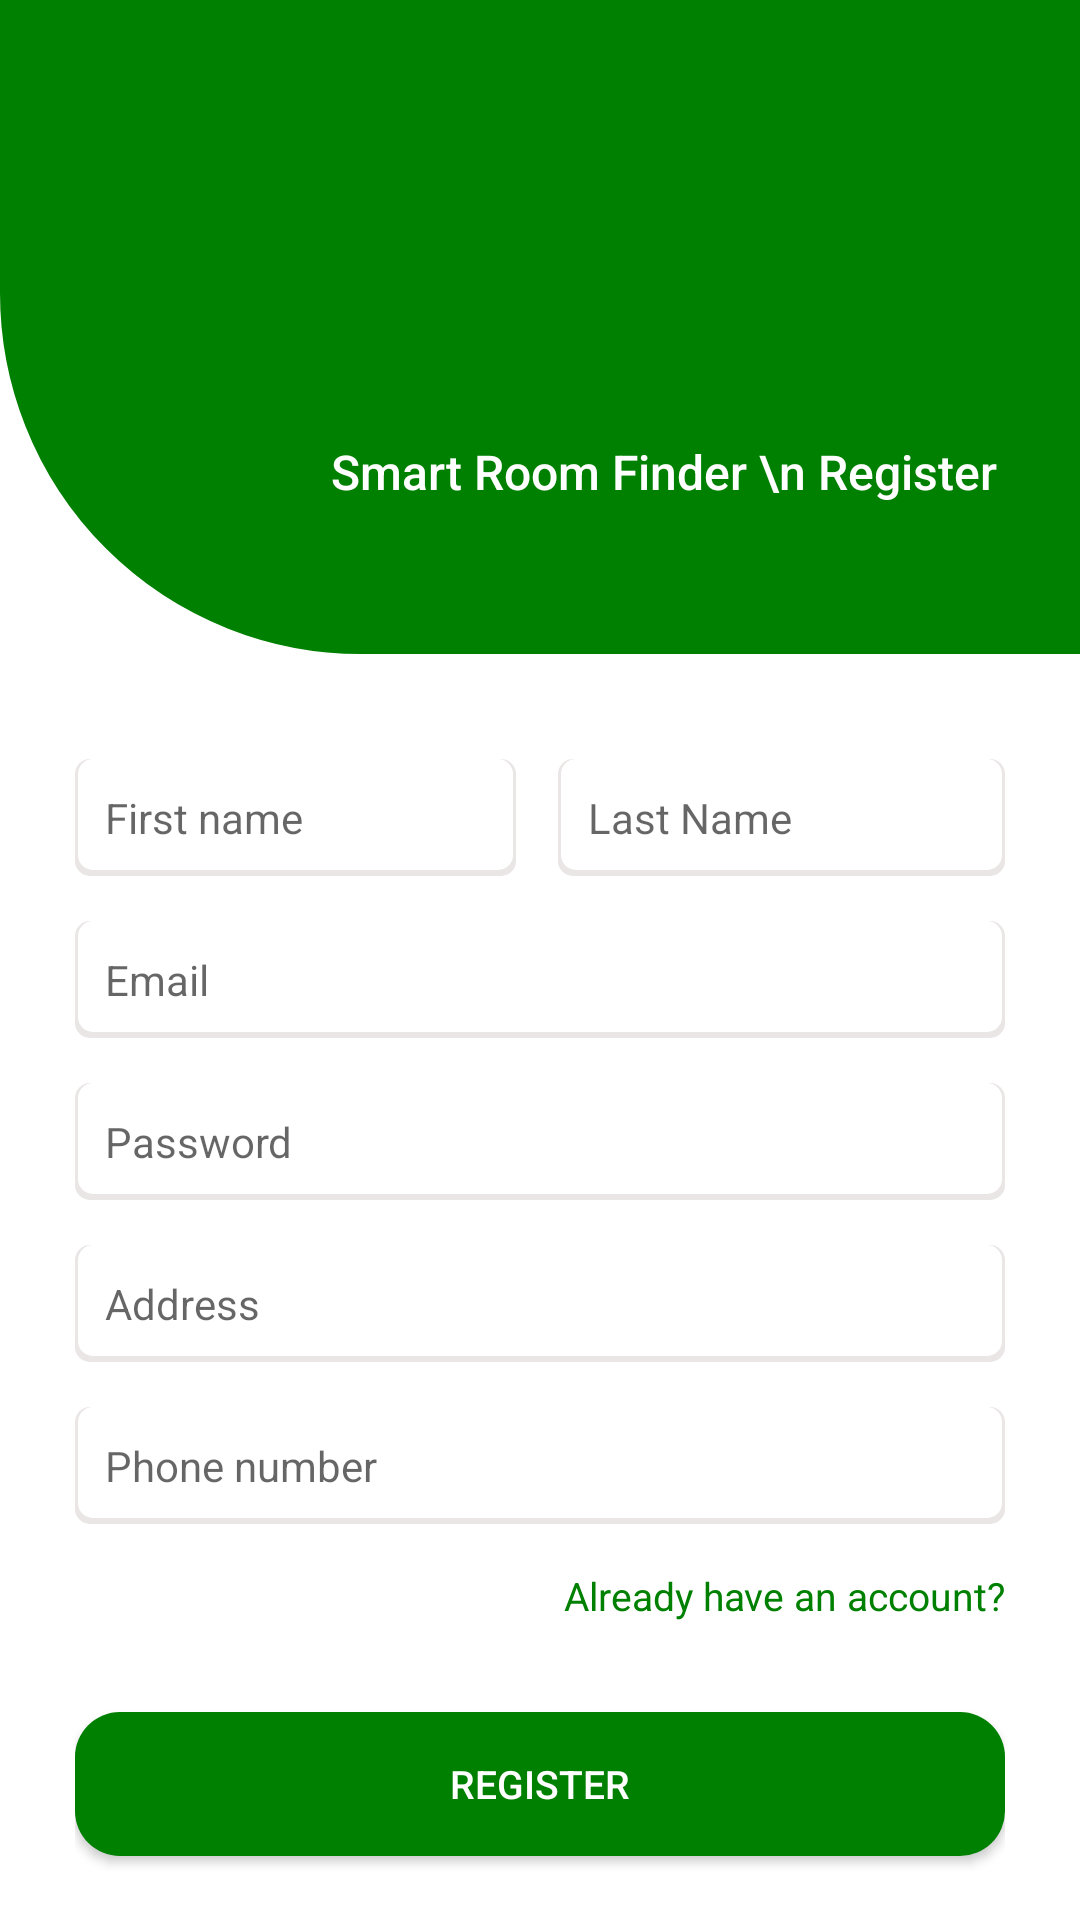

Android layout source for this screen:
<!-- AndroidManifest.xml: application theme AppTheme -->
<!-- res/layout/activity_registration.xml -->
<?xml version="1.0" encoding="utf-8"?>
<androidx.core.widget.NestedScrollView xmlns:android="http://schemas.android.com/apk/res/android"
    xmlns:app="http://schemas.android.com/apk/res-auto"
    xmlns:tools="http://schemas.android.com/tools"
    android:layout_width="match_parent"
    android:layout_height="match_parent"
    android:background="@color/white"
    tools:context=".RegistrationActivity">

    <LinearLayout
        android:layout_width="match_parent"
        android:layout_height="match_parent"
        android:orientation="vertical">

        <LinearLayout
            android:layout_width="match_parent"
            android:layout_height="wrap_content"
            android:background="@drawable/card_layout"
            android:layout_marginTop="-4dp"
            android:gravity="center"
            android:orientation="vertical"
            android:padding="20dp">

            <ImageView
                android:layout_width="74dp"
                android:layout_height="70dp"
                android:layout_marginTop="40dp"
                android:layout_marginBottom="20dp"
                android:background="@drawable/ic_baseline_smartphone_24" />

            <TextView
                android:layout_width="match_parent"
                android:layout_height="wrap_content"
                android:layout_marginBottom="30dp"
                android:fontFamily="sans-serif-medium"
                android:text="Smart Room Finder \n Register"
                android:layout_marginRight="5dp"
                android:textAlignment="textEnd"
                android:textColor="@color/white"
                android:textSize="16dp" />

        </LinearLayout>

        <LinearLayout
            android:layout_width="match_parent"
            android:layout_height="wrap_content"
            android:layout_margin="25dp"
            android:orientation="vertical">

            <LinearLayout
                android:layout_width="match_parent"
                android:layout_height="wrap_content"
                android:layout_marginTop="10dp"
                android:orientation="horizontal">

                <EditText
                    android:id="@+id/etrfname"
                    android:layout_width="wrap_content"
                    android:layout_height="wrap_content"
                    android:background="@drawable/auth_edit"
                    android:hint="First name"
                    android:padding="10dp"
                    android:layout_weight="1"
                    android:drawableTint="#c2c0bf"
                    android:inputType="text"
                    android:layout_marginRight="7dp"
                    android:textSize="14dp" />

                <EditText
                    android:id="@+id/etrlname"
                    android:layout_width="wrap_content"
                    android:layout_height="wrap_content"
                    android:background="@drawable/auth_edit"
                    android:hint="Last Name"
                    android:inputType="text"
                    android:padding="10dp"
                    android:layout_weight="1"
                    android:layout_marginLeft="7dp"
                    android:drawableTint="#c2c0bf"
                    android:textSize="14dp" />

            </LinearLayout>

            <EditText
                android:id="@+id/etremail"
                android:layout_width="match_parent"
                android:layout_height="wrap_content"
                android:layout_marginTop="15dp"
                android:background="@drawable/auth_edit"
                android:hint="Email"
                android:inputType="textEmailAddress"
                android:padding="10dp"
                android:drawableTint="#c2c0bf"
                android:textSize="14dp" />

            <EditText
                android:id="@+id/etrpwd"
                android:layout_width="match_parent"
                android:layout_height="wrap_content"
                android:layout_marginTop="15dp"
                android:background="@drawable/auth_edit"
                android:hint="Password"
                android:inputType="textPassword"
                android:padding="10dp"
                android:drawableTint="#c2c0bf"
                android:textSize="14dp" />

            <EditText
                android:id="@+id/etaddress"
                android:layout_width="match_parent"
                android:layout_height="wrap_content"
                android:layout_marginTop="15dp"
                android:background="@drawable/auth_edit"
                android:hint="Address"
                android:padding="10dp"
                android:drawableTint="#c2c0bf"
                android:inputType="text"
                android:textSize="14dp" />

            <EditText
                android:id="@+id/etrnumber"
                android:layout_width="match_parent"
                android:layout_height="wrap_content"
                android:layout_marginTop="15dp"
                android:background="@drawable/auth_edit"
                android:hint="Phone number"
                android:inputType="number"
                android:padding="10dp"
                android:drawableTint="#c2c0bf"
                android:textSize="14dp" />

            <TextView
                android:layout_width="match_parent"
                android:layout_height="wrap_content"
                android:text="Already have an account?"
                android:textColor="@color/card_color"
                android:textAlignment="textEnd"
                android:layout_marginTop="15dp"
                android:textSize="13dp"
                android:layout_marginBottom="15dp"/>

            <Button
                android:layout_width="match_parent"
                android:layout_height="wrap_content"
                android:text="Register"
                android:id="@+id/btnlogins"
                android:background="@drawable/auth_button"
                android:layout_marginTop="15dp"
                android:textColor="@color/white"
                android:padding="12dp"
                android:textSize="13dp"
                android:textAllCaps="true" />

            <LinearLayout
                android:layout_width="match_parent"
                android:layout_height="wrap_content"
                android:gravity="center"
                android:layout_marginTop="40dp"
                android:orientation="horizontal">

                <TextView
                    android:layout_width="wrap_content"
                    android:layout_height="wrap_content"
                    android:text="Already a member? "
                    android:textSize="13dp"/>

                <TextView
                    android:layout_width="wrap_content"
                    android:layout_height="wrap_content"
                    android:id="@+id/txtLogin"
                    android:clickable="true"
                    android:text="Login"
                    android:textSize="13dp"
                    android:textStyle="bold"
                    android:textColor="@color/card_color"/>

            </LinearLayout>

        </LinearLayout>

    </LinearLayout>
</androidx.core.widget.NestedScrollView>
<!-- resources referenced by this layout -->
<resources>
  <color name="card_color">#008000</color>
  <color name="white">#ffffff</color>
  <!-- drawable auth_button (drawable) -->
  <?xml version="1.0" encoding="utf-8"?>
  <shape xmlns:android="http://schemas.android.com/apk/res/android"
      android:shape="rectangle" android:padding="10dp">
      <solid android:color="@color/card_color"/>
      <corners
          android:bottomRightRadius="15dp"
          android:bottomLeftRadius="15dp"
          android:topLeftRadius="15dp"
          android:topRightRadius="15dp"/>
  </shape>
  <!-- drawable auth_edit (drawable) -->
  <?xml version="1.0" encoding="utf-8"?>
  <layer-list xmlns:android="http://schemas.android.com/apk/res/android">
      <item >
          <shape
              android:shape="rectangle">
              <solid android:color="#e9e6e5" />
              <corners android:radius="5dp"/>
          </shape>
      </item>
      <item android:right="1dp" android:left="1dp" android:bottom="2dp">
          <shape
              android:shape="rectangle">
              <solid android:color="@android:color/white"/>
              <corners android:radius="5dp"/>
          </shape>
      </item>
  </layer-list>
  <!-- drawable card_layout (drawable) -->
  <?xml version="1.0" encoding="utf-8"?>
  <shape xmlns:android="http://schemas.android.com/apk/res/android"
      android:shape="rectangle">
      <corners
          android:bottomLeftRadius="120dp"
          android:bottomRightRadius="0dp"
          android:topLeftRadius="0dp"
          android:topRightRadius="0dp" />
      <padding
          android:bottom="0dp"
          android:left="0dp"
          android:right="0dp"
          android:top="0dp" />
      <stroke
          android:width="0.5dp"
          android:color="@color/card_color" />
      <solid android:color="@color/card_color" />
  </shape>
  <style name="AppTheme" parent="Theme.AppCompat.Light.DarkActionBar">
          
          <item name="colorPrimary">@color/colorPrimary</item>
          <item name="colorPrimaryDark">@color/colorPrimaryDark</item>
          <item name="colorAccent">@color/colorAccent</item>
      </style>
  <color name="colorPrimary">#B3B6B7</color>
  <color name="colorPrimaryDark">#B3B6B7</color>
  <color name="colorAccent">#D81B60</color>
</resources>
